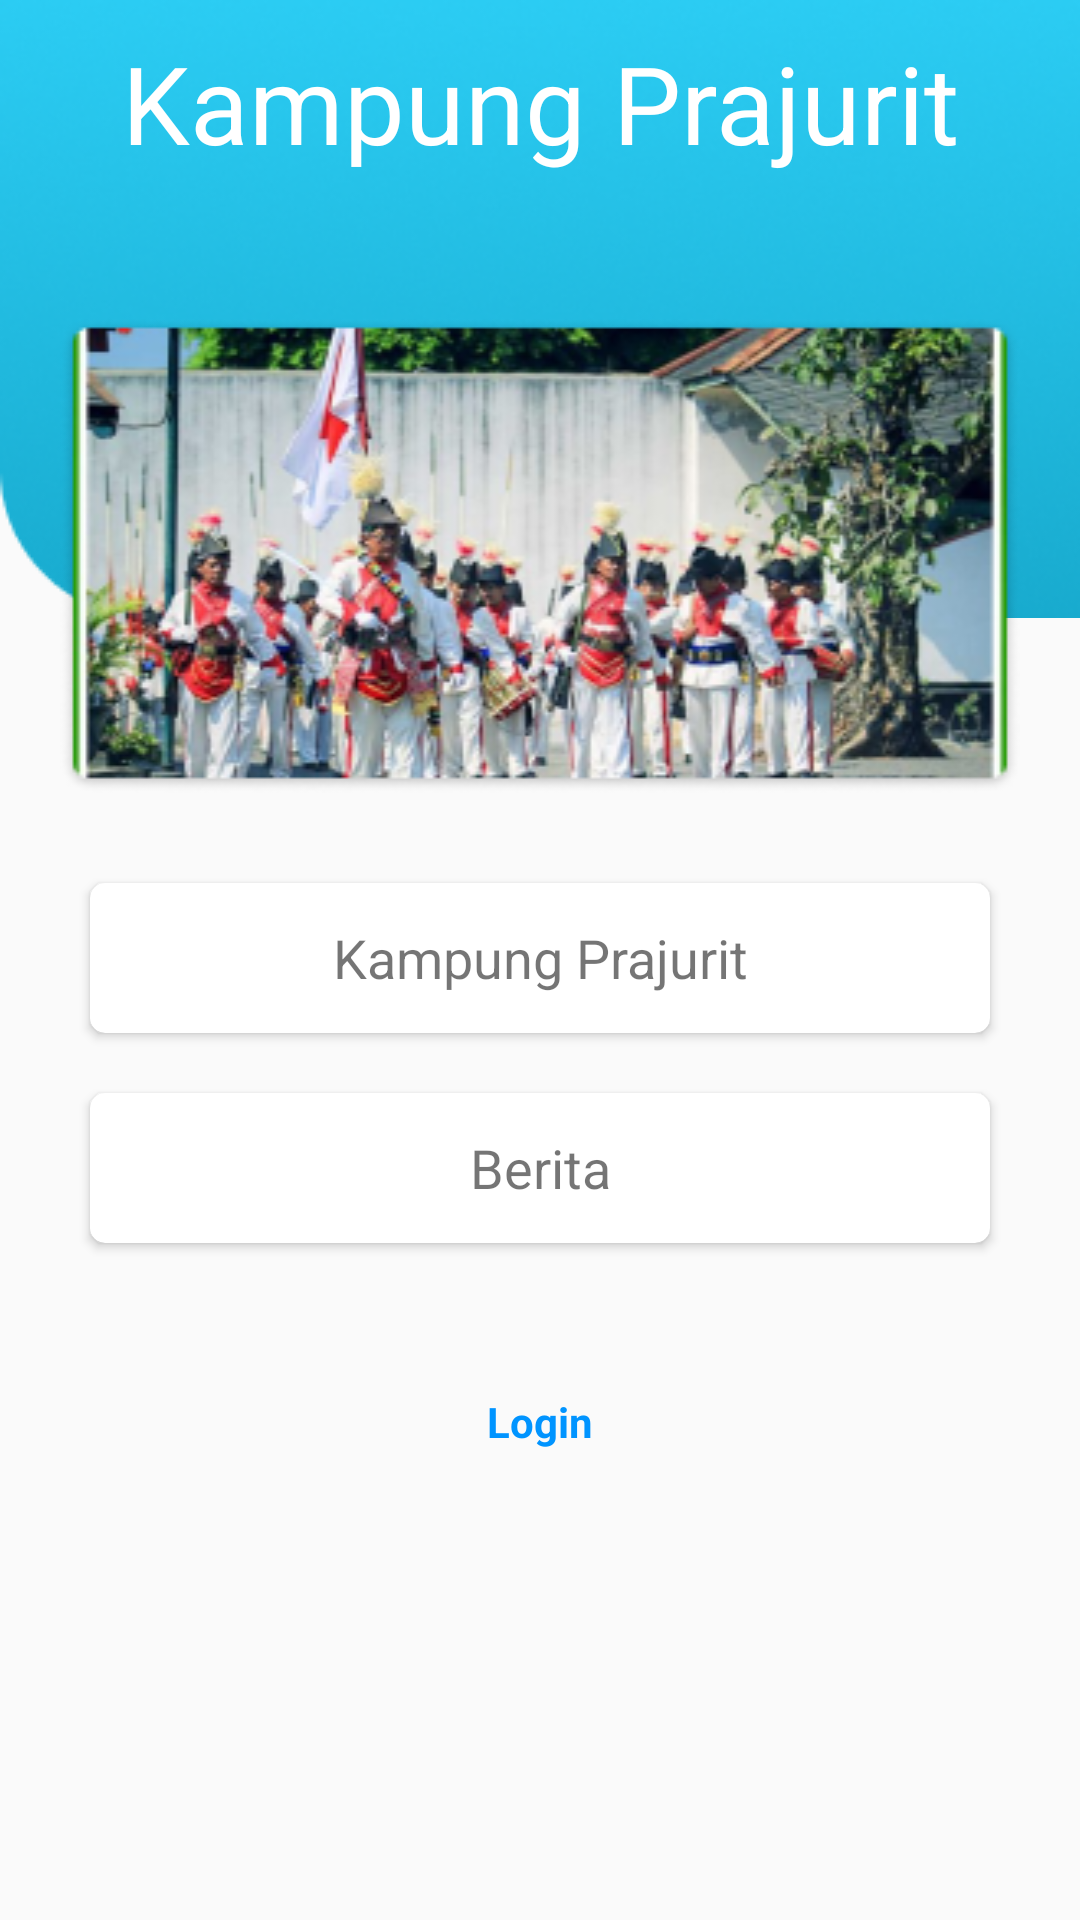

Write the Android layout XML for this screen, with the resource values it uses.
<!-- AndroidManifest.xml: activity theme AppTheme.NoActionBar -->
<!-- res/layout/activity_main.xml -->
<?xml version="1.0" encoding="utf-8"?>
<LinearLayout
    xmlns:android="http://schemas.android.com/apk/res/android"
    xmlns:app="http://schemas.android.com/apk/res-auto"
    xmlns:tools="http://schemas.android.com/tools"
    android:layout_width="match_parent"
    android:layout_height="match_parent"
    tools:context=".home.MainActivity"
    android:orientation="vertical">

    <RelativeLayout
        android:layout_width="match_parent"
        android:layout_height="wrap_content">

    <RelativeLayout
        android:id="@+id/relAtas"
        android:layout_width="match_parent"
        android:layout_height="wrap_content"
        android:background="@drawable/background">

        <RelativeLayout
            android:layout_width="match_parent"
            android:layout_height="wrap_content"
            android:layout_marginTop="10dp">

            <TextView
                android:id="@+id/desa"
                android:textAlignment="center"
                android:layout_width="match_parent"
                android:layout_height="wrap_content"
                android:text="Kampung Prajurit"
                android:textSize="36dp"
                android:textColor="@color/colorWhite" />

        </RelativeLayout>

    </RelativeLayout>


    <RelativeLayout
        android:id="@+id/iklan"
        android:layout_width="match_parent"
        android:layout_height="wrap_content"
        android:layout_marginTop="-100dp"
        android:layout_below="@id/relAtas"
        android:layout_marginLeft="20dp"
        android:layout_marginRight="20dp"
        android:background="@drawable/iklan">









    </RelativeLayout>


    <RelativeLayout
        android:layout_width="match_parent"
        android:layout_height="wrap_content"
        android:layout_below="@id/iklan"
        android:layout_marginTop="10dp">

        <androidx.cardview.widget.CardView
            android:id="@+id/kampungPrajurit"
            android:layout_width="match_parent"
            android:layout_height="50dp"
            android:layout_marginLeft="30dp"
            android:layout_marginRight="30dp"
            app:cardCornerRadius="5dp"
            android:layout_marginTop="20dp">

            <TextView
                android:layout_width="match_parent"
                android:layout_height="wrap_content"
                android:text="Kampung Prajurit"
                android:layout_gravity="center"
                android:textAlignment="center"
                android:textSize="18dp"/>

        </androidx.cardview.widget.CardView>

        <androidx.cardview.widget.CardView
            android:id="@+id/berita"
            android:layout_width="match_parent"
            android:layout_height="50dp"
            android:layout_marginLeft="30dp"
            android:layout_marginRight="30dp"
            app:cardCornerRadius="5dp"
            android:layout_marginTop="20dp"
            android:layout_below="@id/kampungPrajurit">

            <TextView
                android:layout_width="match_parent"
                android:layout_height="wrap_content"
                android:text="Berita"
                android:layout_gravity="center"
                android:textAlignment="center"
                android:textSize="18dp"/>

        </androidx.cardview.widget.CardView>

        <TextView
            android:id="@+id/textLogin"
            android:layout_width="match_parent"
            android:layout_height="wrap_content"
            android:text="Login"
            android:textColor="#0094FF"
            android:layout_below="@id/berita"
            android:layout_marginTop="50dp"
            android:textAlignment="center"
            android:textSize="14dp"
            android:textStyle="bold"/>

    </RelativeLayout>

    </RelativeLayout>

</LinearLayout>
<!-- resources referenced by this layout -->
<resources>
  <color name="colorWhite">#ffff</color>
  <!-- drawable background: png bitmap (drawable, 48903 bytes) -->
  <!-- drawable iklan: png bitmap (drawable, 113344 bytes) -->
  <style name="AppTheme.NoActionBar">
          <item name="windowActionBar">false</item>
          <item name="windowNoTitle">true</item>
      </style>
</resources>
